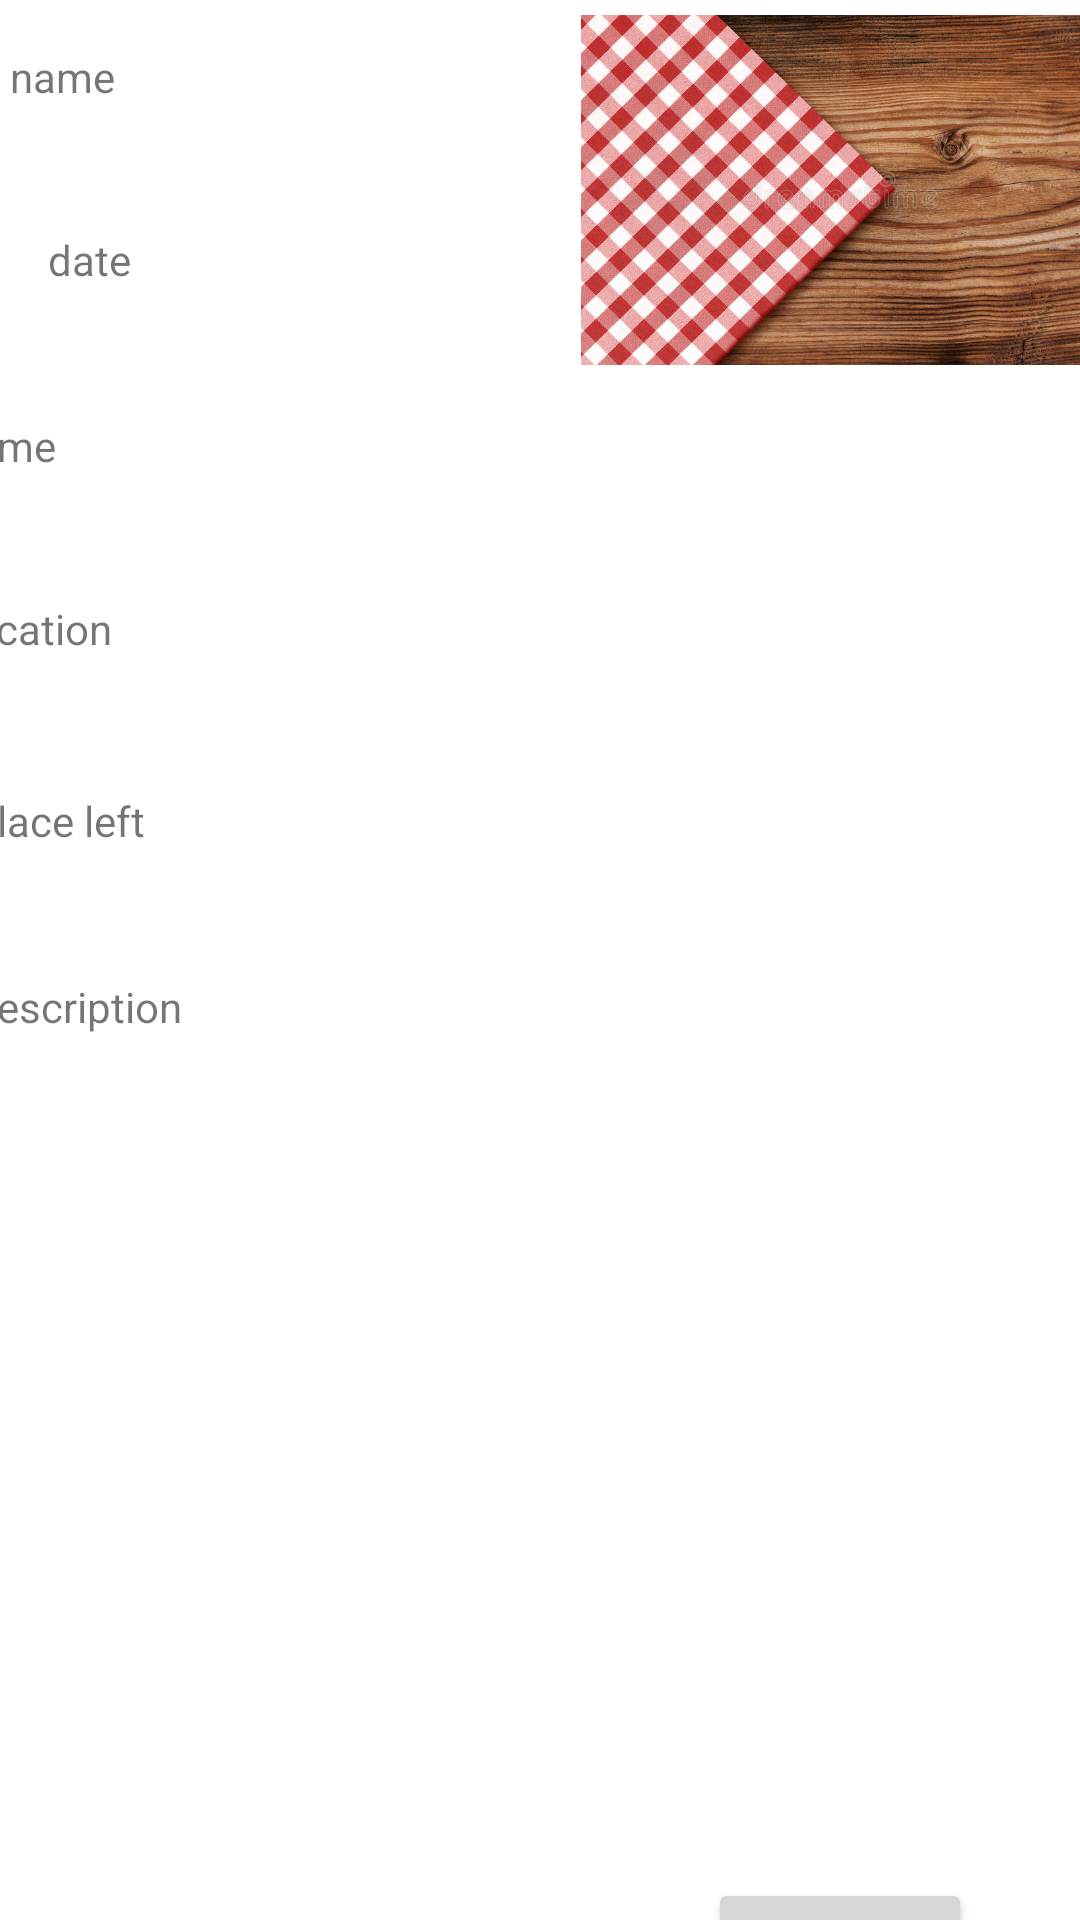

Reconstruct the res/layout file that produces this screen, plus the resources it refers to.
<!-- AndroidManifest.xml: application theme Theme.Huji_winners -->
<!-- res/layout/activity_event_page.xml -->
<?xml version="1.0" encoding="utf-8"?>
<androidx.constraintlayout.widget.ConstraintLayout xmlns:android="http://schemas.android.com/apk/res/android"
    xmlns:app="http://schemas.android.com/apk/res-auto"
    xmlns:tools="http://schemas.android.com/tools"
    android:layout_width="match_parent"
    android:layout_height="match_parent"
    tools:context=".EventPage">

    <TextView
        android:id="@+id/EventName"
        android:layout_width="186dp"
        android:layout_height="52dp"
        android:layout_marginStart="16dp"
        android:layout_marginTop="80dp"
        android:layout_marginEnd="17dp"
        android:layout_marginBottom="3dp"
        android:text="name"
        app:layout_constraintBottom_toTopOf="@+id/EvetDate"
        app:layout_constraintEnd_toStartOf="@+id/imageView4"
        app:layout_constraintStart_toStartOf="parent"
        app:layout_constraintTop_toTopOf="parent" />

    <TextView
        android:id="@+id/EvetDate"
        android:layout_width="187dp"
        android:layout_height="50dp"
        android:layout_marginStart="16dp"
        android:layout_marginTop="6dp"
        android:layout_marginBottom="6dp"
        android:text="date"
        app:layout_constraintBottom_toTopOf="@+id/EventTime"
        app:layout_constraintStart_toStartOf="parent"
        app:layout_constraintTop_toBottomOf="@+id/EventName" />

    <TextView
        android:id="@+id/EventTime"
        android:layout_width="238dp"
        android:layout_height="49dp"
        android:layout_marginStart="16dp"
        android:layout_marginTop="6dp"
        android:layout_marginEnd="157dp"
        android:layout_marginBottom="6dp"
        android:text="time"
        app:layout_constraintBottom_toTopOf="@+id/EventLocation"
        app:layout_constraintEnd_toEndOf="parent"
        app:layout_constraintStart_toStartOf="parent"
        app:layout_constraintTop_toBottomOf="@+id/EvetDate" />

    <TextView
        android:id="@+id/EventLocation"
        android:layout_width="245dp"
        android:layout_height="52dp"
        android:layout_marginStart="16dp"
        android:layout_marginTop="6dp"
        android:layout_marginEnd="157dp"
        android:layout_marginBottom="6dp"
        android:text="location"
        app:layout_constraintBottom_toTopOf="@+id/EventPlaces"
        app:layout_constraintEnd_toEndOf="parent"
        app:layout_constraintStart_toStartOf="parent"
        app:layout_constraintTop_toBottomOf="@+id/EventTime" />

    <TextView
        android:id="@+id/EventPlaces"
        android:layout_width="238dp"
        android:layout_height="50dp"
        android:layout_marginStart="16dp"
        android:layout_marginTop="6dp"
        android:layout_marginEnd="157dp"
        android:layout_marginBottom="6dp"
        android:text="place left"
        app:layout_constraintBottom_toTopOf="@+id/EventDescription"
        app:layout_constraintEnd_toEndOf="parent"
        app:layout_constraintStart_toStartOf="parent"
        app:layout_constraintTop_toBottomOf="@+id/EventLocation" />

    <TextView
        android:id="@+id/EventDescription"
        android:layout_width="366dp"
        android:layout_height="222dp"
        android:layout_marginStart="16dp"
        android:layout_marginTop="6dp"
        android:layout_marginEnd="29dp"
        android:layout_marginBottom="25dp"
        android:text="description"
        app:layout_constraintBottom_toTopOf="@+id/JoinButton"
        app:layout_constraintEnd_toEndOf="parent"
        app:layout_constraintStart_toStartOf="parent"
        app:layout_constraintTop_toBottomOf="@+id/EventPlaces" />

    <Button
        android:id="@+id/JoinButton"
        android:layout_width="wrap_content"
        android:layout_height="wrap_content"
        android:layout_marginStart="287dp"
        android:layout_marginTop="53dp"
        android:layout_marginEnd="36dp"
        android:layout_marginBottom="30dp"
        android:text="Join"
        app:layout_constraintBottom_toBottomOf="parent"
        app:layout_constraintEnd_toEndOf="parent"
        app:layout_constraintHorizontal_bias="1.0"
        app:layout_constraintStart_toStartOf="parent"
        app:layout_constraintTop_toBottomOf="@+id/EventDescription" />

    <ImageView
        android:id="@+id/imageView3"
        android:layout_width="77dp"
        android:layout_height="51dp"
        android:layout_marginStart="20dp"
        android:layout_marginTop="95dp"
        android:layout_marginEnd="36dp"
        android:layout_marginBottom="61dp"
        app:layout_constraintBottom_toTopOf="@+id/EventDescription"
        app:layout_constraintEnd_toEndOf="parent"
        app:layout_constraintHorizontal_bias="0.45"
        app:layout_constraintStart_toEndOf="@+id/EventLocation"
        app:layout_constraintTop_toBottomOf="@+id/imageView4"
        app:layout_constraintVertical_bias="0.0"
        app:srcCompat="@drawable/unnamed" />

    <ImageView
        android:id="@+id/imageView4"
        android:layout_width="176dp"
        android:layout_height="158dp"
        android:layout_marginStart="16dp"
        android:layout_marginTop="16dp"
        android:layout_marginEnd="16dp"
        android:layout_marginBottom="29dp"
        app:layout_constraintBottom_toTopOf="@+id/EventTime"
        app:layout_constraintEnd_toEndOf="parent"
        app:layout_constraintStart_toEndOf="@+id/EvetDate"
        app:layout_constraintTop_toTopOf="parent"
        app:srcCompat="@drawable/picnic" />

</androidx.constraintlayout.widget.ConstraintLayout>
<!-- resources referenced by this layout -->
<resources>
  <!-- drawable picnic: jpg bitmap (drawable, 110344 bytes) -->
  <style name="Theme.Huji_winners" parent="Theme.MaterialComponents.DayNight.DarkActionBar">
          
          <item name="colorPrimary">@color/purple_500</item>
          <item name="colorPrimaryVariant">@color/purple_700</item>
          <item name="colorOnPrimary">@color/white</item>
          
          <item name="colorSecondary">@color/teal_200</item>
          <item name="colorSecondaryVariant">@color/teal_700</item>
          <item name="colorOnSecondary">@color/black</item>
          
          <item name="android:statusBarColor" tools:targetApi="l">?attr/colorPrimaryVariant</item>
          
      </style>
  <!-- not gathered from this repository: default colours our renderer supplied (Android Studio template values) -->
  <color name="purple_500">#FF6200EE</color>
  <color name="purple_700">#FF3700B3</color>
  <color name="teal_200">#FF03DAC5</color>
  <color name="teal_700">#FF018786</color>
  <color name="black">#FF000000</color>
  <color name="white">#FFFFFFFF</color>
</resources>
